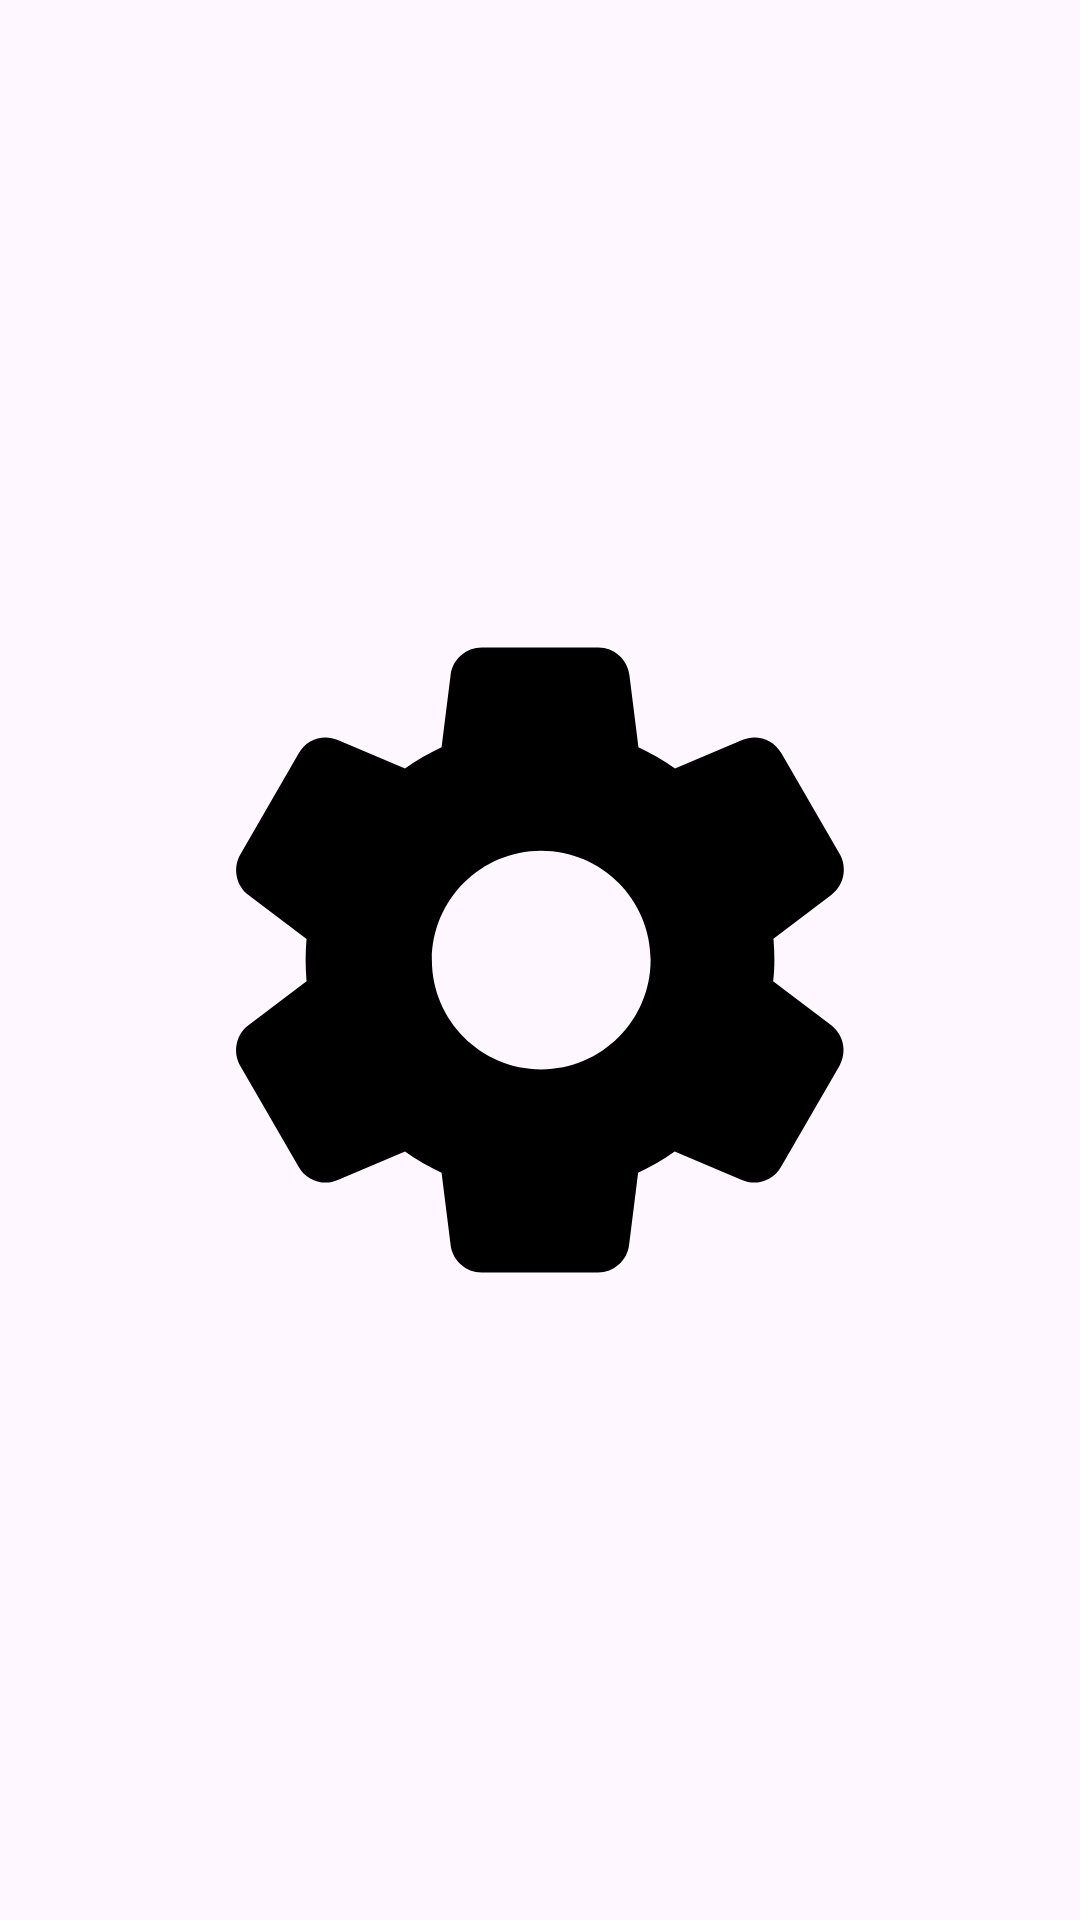

Android layout source for this screen:
<!-- AndroidManifest.xml: application theme Theme.MappBuCourse -->
<!-- res/layout/fragment_setting.xml -->
<?xml version="1.0" encoding="utf-8"?>
<androidx.constraintlayout.widget.ConstraintLayout
    xmlns:android="http://schemas.android.com/apk/res/android"
    xmlns:app="http://schemas.android.com/apk/res-auto"
    xmlns:tools="http://schemas.android.com/tools"
    android:layout_width="match_parent"
    android:layout_height="match_parent"
    tools:context=".fragment.SettingFragment">


    <ImageView
        android:id="@+id/imageView"
        android:layout_width="250dp"
        android:layout_height="250dp"
        android:layout_marginStart="80dp"
        android:layout_marginTop="240dp"
        android:layout_marginEnd="80dp"
        android:layout_marginBottom="240dp"
        android:src="@drawable/ic_setting"
        app:layout_constraintBottom_toBottomOf="parent"
        app:layout_constraintEnd_toEndOf="parent"
        app:layout_constraintStart_toStartOf="parent"
        app:layout_constraintTop_toTopOf="parent"
        android:contentDescription="@string/setting"/>
</androidx.constraintlayout.widget.ConstraintLayout>
<!-- resources referenced by this layout -->
<resources>
  <!-- drawable ic_setting (drawable) -->
  <vector xmlns:tools="http://schemas.android.com/tools"
      android:height="24dp" android:tint="@color/black"
      android:viewportHeight="24" android:viewportWidth="24"
      android:width="24dp" xmlns:android="http://schemas.android.com/apk/res/android">
      <path android:fillColor="@android:color/white" android:pathData="M19.5,12c0,-0.23 -0.01,-0.45 -0.03,-0.68l1.86,-1.41c0.4,-0.3 0.51,-0.86 0.26,-1.3l-1.87,-3.23c-0.25,-0.44 -0.79,-0.62 -1.25,-0.42l-2.15,0.91c-0.37,-0.26 -0.76,-0.49 -1.17,-0.68l-0.29,-2.31C14.8,2.38 14.37,2 13.87,2h-3.73C9.63,2 9.2,2.38 9.14,2.88L8.85,5.19c-0.41,0.19 -0.8,0.42 -1.17,0.68L5.53,4.96c-0.46,-0.2 -1,-0.02 -1.25,0.42L2.41,8.62c-0.25,0.44 -0.14,0.99 0.26,1.3l1.86,1.41C4.51,11.55 4.5,11.77 4.5,12s0.01,0.45 0.03,0.68l-1.86,1.41c-0.4,0.3 -0.51,0.86 -0.26,1.3l1.87,3.23c0.25,0.44 0.79,0.62 1.25,0.42l2.15,-0.91c0.37,0.26 0.76,0.49 1.17,0.68l0.29,2.31C9.2,21.62 9.63,22 10.13,22h3.73c0.5,0 0.93,-0.38 0.99,-0.88l0.29,-2.31c0.41,-0.19 0.8,-0.42 1.17,-0.68l2.15,0.91c0.46,0.2 1,0.02 1.25,-0.42l1.87,-3.23c0.25,-0.44 0.14,-0.99 -0.26,-1.3l-1.86,-1.41C19.49,12.45 19.5,12.23 19.5,12zM12.04,15.5c-1.93,0 -3.5,-1.57 -3.5,-3.5s1.57,-3.5 3.5,-3.5s3.5,1.57 3.5,3.5S13.97,15.5 12.04,15.5z"
          tools:ignore="VectorPath" />
  </vector>
  <style name="Theme.MappBuCourse" parent="Base.Theme.MappBuCourse" />
  <color name="black">#FF000000</color>
  <style name="Base.Theme.MappBuCourse" parent="Theme.Material3.DayNight.NoActionBar">
          
          
      </style>
</resources>
